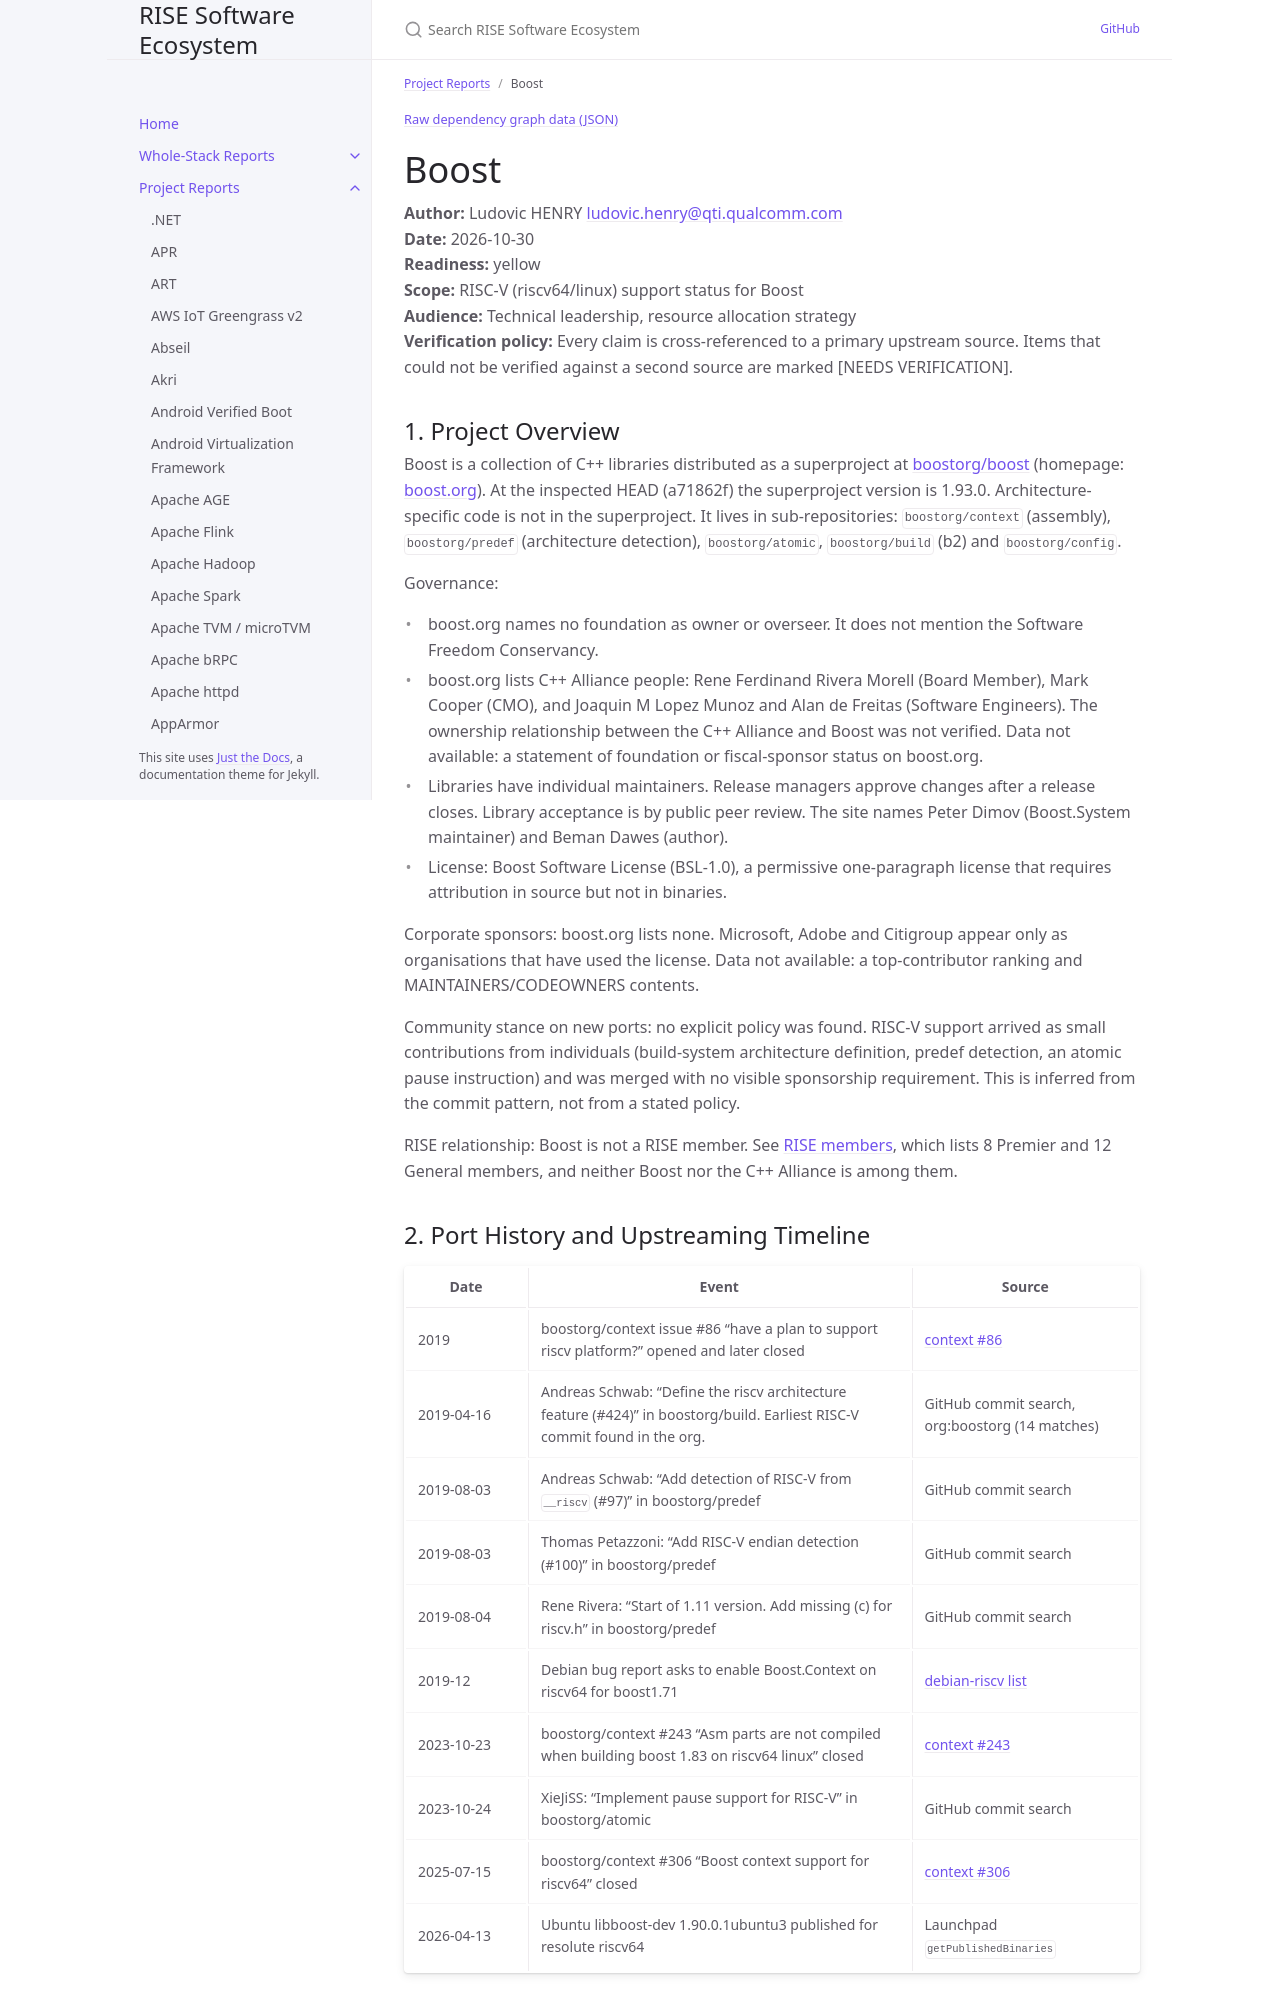

repository: riseproject-dev/sw-ecosystem · page: project-reports/boost.html · generator: jekyll

---
title: Boost
parent: Project Reports
color: yellow
dependencies:
  - name: GCC
    relation: build-dependency
    criticality: critical
  - name: CMake
    relation: build-dependency
    criticality: optional
  - name: zlib
    relation: runtime-dependency
    criticality: optional
  - name: bzip2
    relation: runtime-dependency
    criticality: optional
  - name: xz
    relation: runtime-dependency
    criticality: optional
  - name: zstd
    relation: runtime-dependency
    criticality: optional
  - name: ICU
    relation: runtime-dependency
    criticality: optional
  - name: OpenSSL
    relation: runtime-dependency
    criticality: optional
  - name: Python
    relation: runtime-dependency
    criticality: optional
  - name: Open MPI
    relation: runtime-dependency
    criticality: optional
  - name: libiconv
    relation: runtime-dependency
    criticality: optional
---

{% include dependency-graph.html slug="dependencies" subset="boost" %}

# Boost

**Author:** Ludovic HENRY <ludovic.henry@qti.qualcomm.com><br/>
**Date:** 2026-10-30<br/>
**Readiness:** yellow<br/>
**Scope:** RISC-V (riscv64/linux) support status for Boost<br/>
**Audience:** Technical leadership, resource allocation strategy<br/>
**Verification policy:** Every claim is cross-referenced to a primary upstream source. Items that could not be verified against a second source are marked [NEEDS VERIFICATION].<br/>

## 1. Project Overview

Boost is a collection of C++ libraries distributed as a superproject at [boostorg/boost](https://github.com/boostorg/boost) (homepage: [boost.org](https://www.boost.org/)). At the inspected HEAD (a71862f) the superproject version is 1.93.0. Architecture-specific code is not in the superproject. It lives in sub-repositories: `boostorg/context` (assembly), `boostorg/predef` (architecture detection), `boostorg/atomic`, `boostorg/build` (b2) and `boostorg/config`.

Governance:
- boost.org names no foundation as owner or overseer. It does not mention the Software Freedom Conservancy.
- boost.org lists C++ Alliance people: Rene Ferdinand Rivera Morell (Board Member), Mark Cooper (CMO), and Joaquin M Lopez Munoz and Alan de Freitas (Software Engineers). The ownership relationship between the C++ Alliance and Boost was not verified. Data not available: a statement of foundation or fiscal-sponsor status on boost.org.
- Libraries have individual maintainers. Release managers approve changes after a release closes. Library acceptance is by public peer review. The site names Peter Dimov (Boost.System maintainer) and Beman Dawes (author).
- License: Boost Software License (BSL-1.0), a permissive one-paragraph license that requires attribution in source but not in binaries.

Corporate sponsors: boost.org lists none. Microsoft, Adobe and Citigroup appear only as organisations that have used the license. Data not available: a top-contributor ranking and MAINTAINERS/CODEOWNERS contents.

Community stance on new ports: no explicit policy was found. RISC-V support arrived as small contributions from individuals (build-system architecture definition, predef detection, an atomic pause instruction) and was merged with no visible sponsorship requirement. This is inferred from the commit pattern, not from a stated policy.

RISE relationship: Boost is not a RISE member. See [RISE members](https://riseproject.dev/members/), which lists 8 Premier and 12 General members, and neither Boost nor the C++ Alliance is among them.
